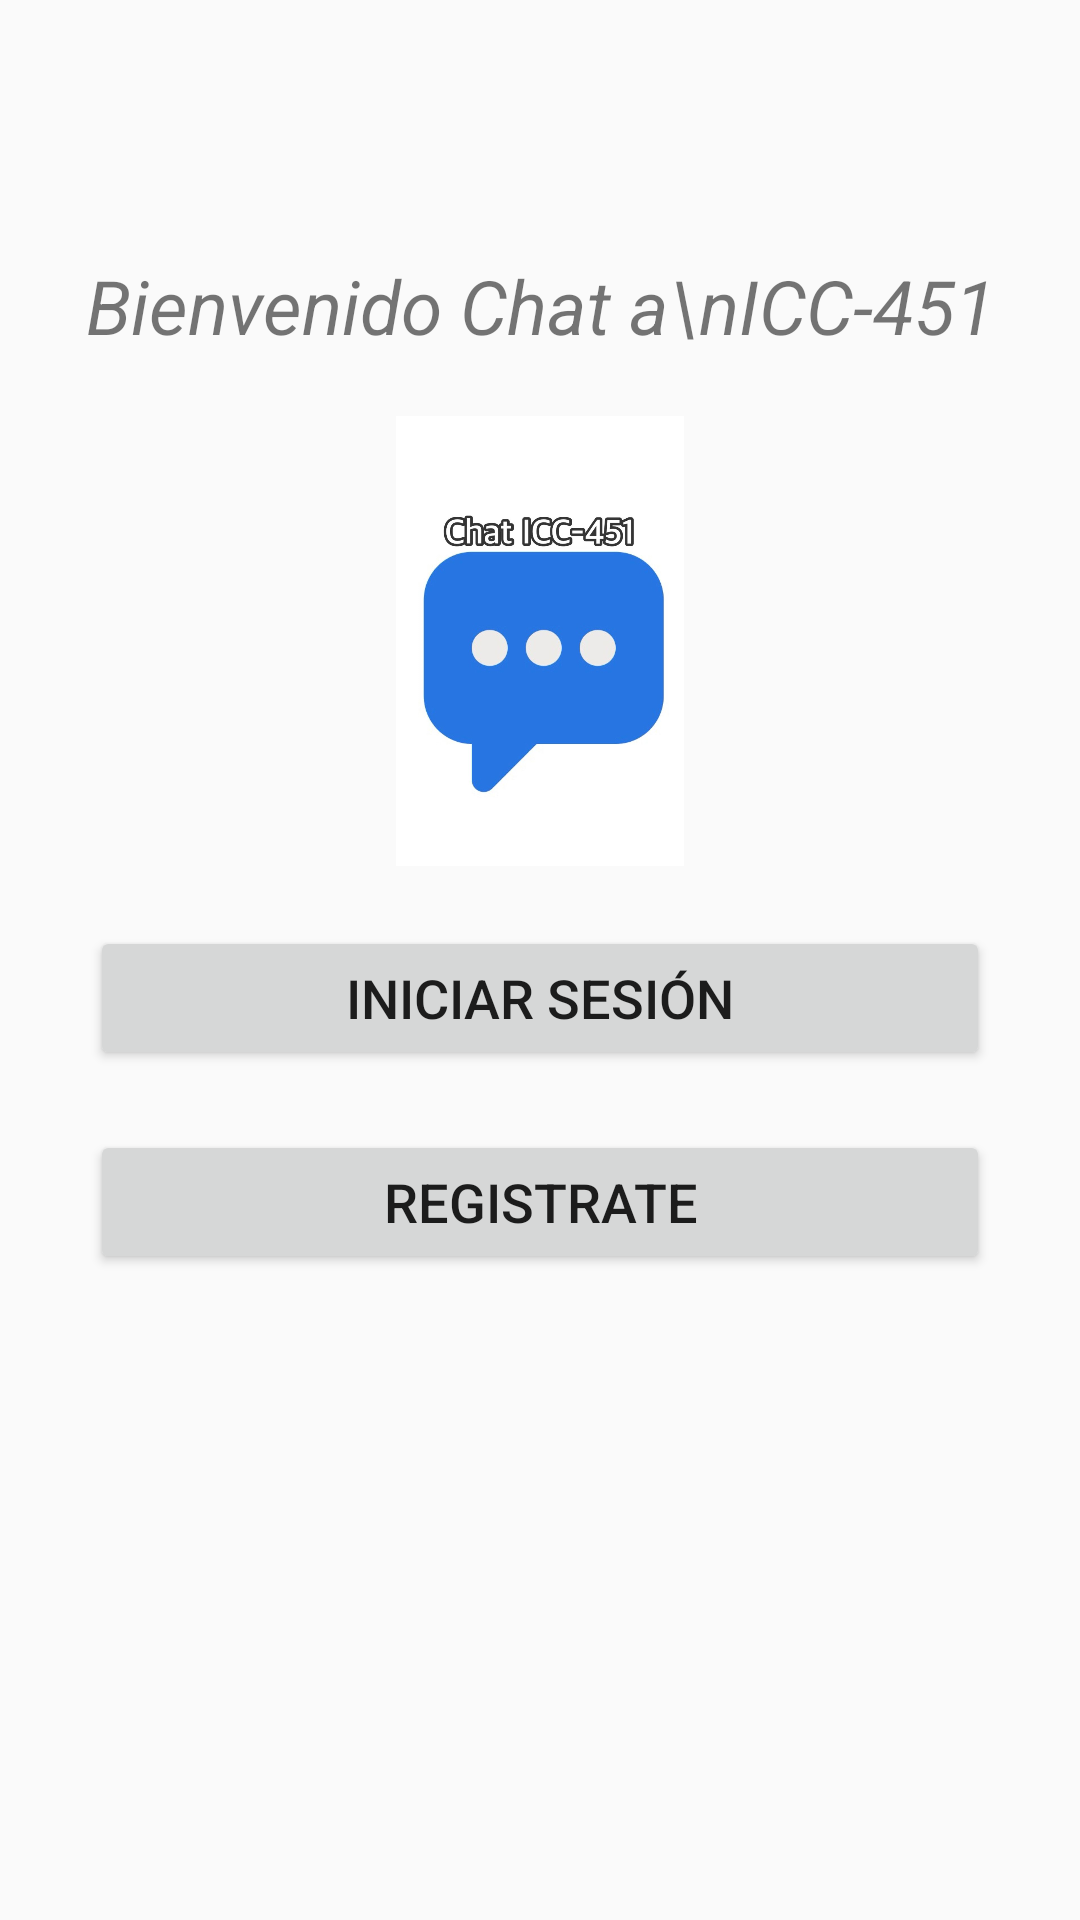

Reconstruct the res/layout file that produces this screen, plus the resources it refers to.
<!-- AndroidManifest.xml: application theme Theme.ProyectoChatMovil -->
<!-- res/layout/activity_principal.xml -->
<?xml version="1.0" encoding="utf-8"?>
<RelativeLayout xmlns:android="http://schemas.android.com/apk/res/android"
    xmlns:app="http://schemas.android.com/apk/res-auto"
    xmlns:tools="http://schemas.android.com/tools"
    android:id="@+id/main"
    android:layout_width="match_parent"
    android:layout_height="match_parent"
    tools:context=".PrincipalActivity">

    <TextView
        android:id="@+id/textoslogin"
        android:layout_width="match_parent"
        android:layout_height="wrap_content"
        android:text="Bienvenido Chat a\nICC-451"
        android:textStyle="italic"
        android:textAlignment="center"
        android:layout_marginTop="85dp"
        android:textSize="25sp" />

    <ImageView
        android:id="@+id/imagenlogin"
        android:layout_width="150dp"
        android:layout_height="150dp"
        android:layout_below="@+id/textoslogin"
        android:layout_centerHorizontal="true"
        android:layout_marginTop="20dp"
        android:src="@drawable/chaticc"/>


    <Button
        android:id="@+id/btn_loginPrincipal"
        android:layout_width="match_parent"
        android:layout_height="wrap_content"
        android:layout_alignParentStart="true"
        android:layout_marginStart="30dp"
        android:layout_marginEnd="30dp"
        android:layout_below="@+id/imagenlogin"
        android:layout_marginTop="20dp"
        android:text="Iniciar sesión"
        android:textSize="18dp"/>

    <Button
        android:id="@+id/btn_registrarPrincipal"
        android:layout_width="match_parent"
        android:layout_height="wrap_content"
        android:layout_alignParentStart="true"
        android:layout_marginStart="30dp"
        android:layout_marginEnd="30dp"
        android:layout_below="@+id/btn_loginPrincipal"
        android:layout_marginTop="20dp"
        android:text="Registrate"
        android:textSize="18dp"/>

</RelativeLayout>
<!-- resources referenced by this layout -->
<resources>
  <!-- drawable chaticc: jpg bitmap (drawable, 45247 bytes) -->
  <style name="Theme.ProyectoChatMovil" parent="Base.Theme.ProyectoChatMovil" />
  <style name="Base.Theme.ProyectoChatMovil" parent="Theme.AppCompat.DayNight.NoActionBar">
          
          
      </style>
</resources>
